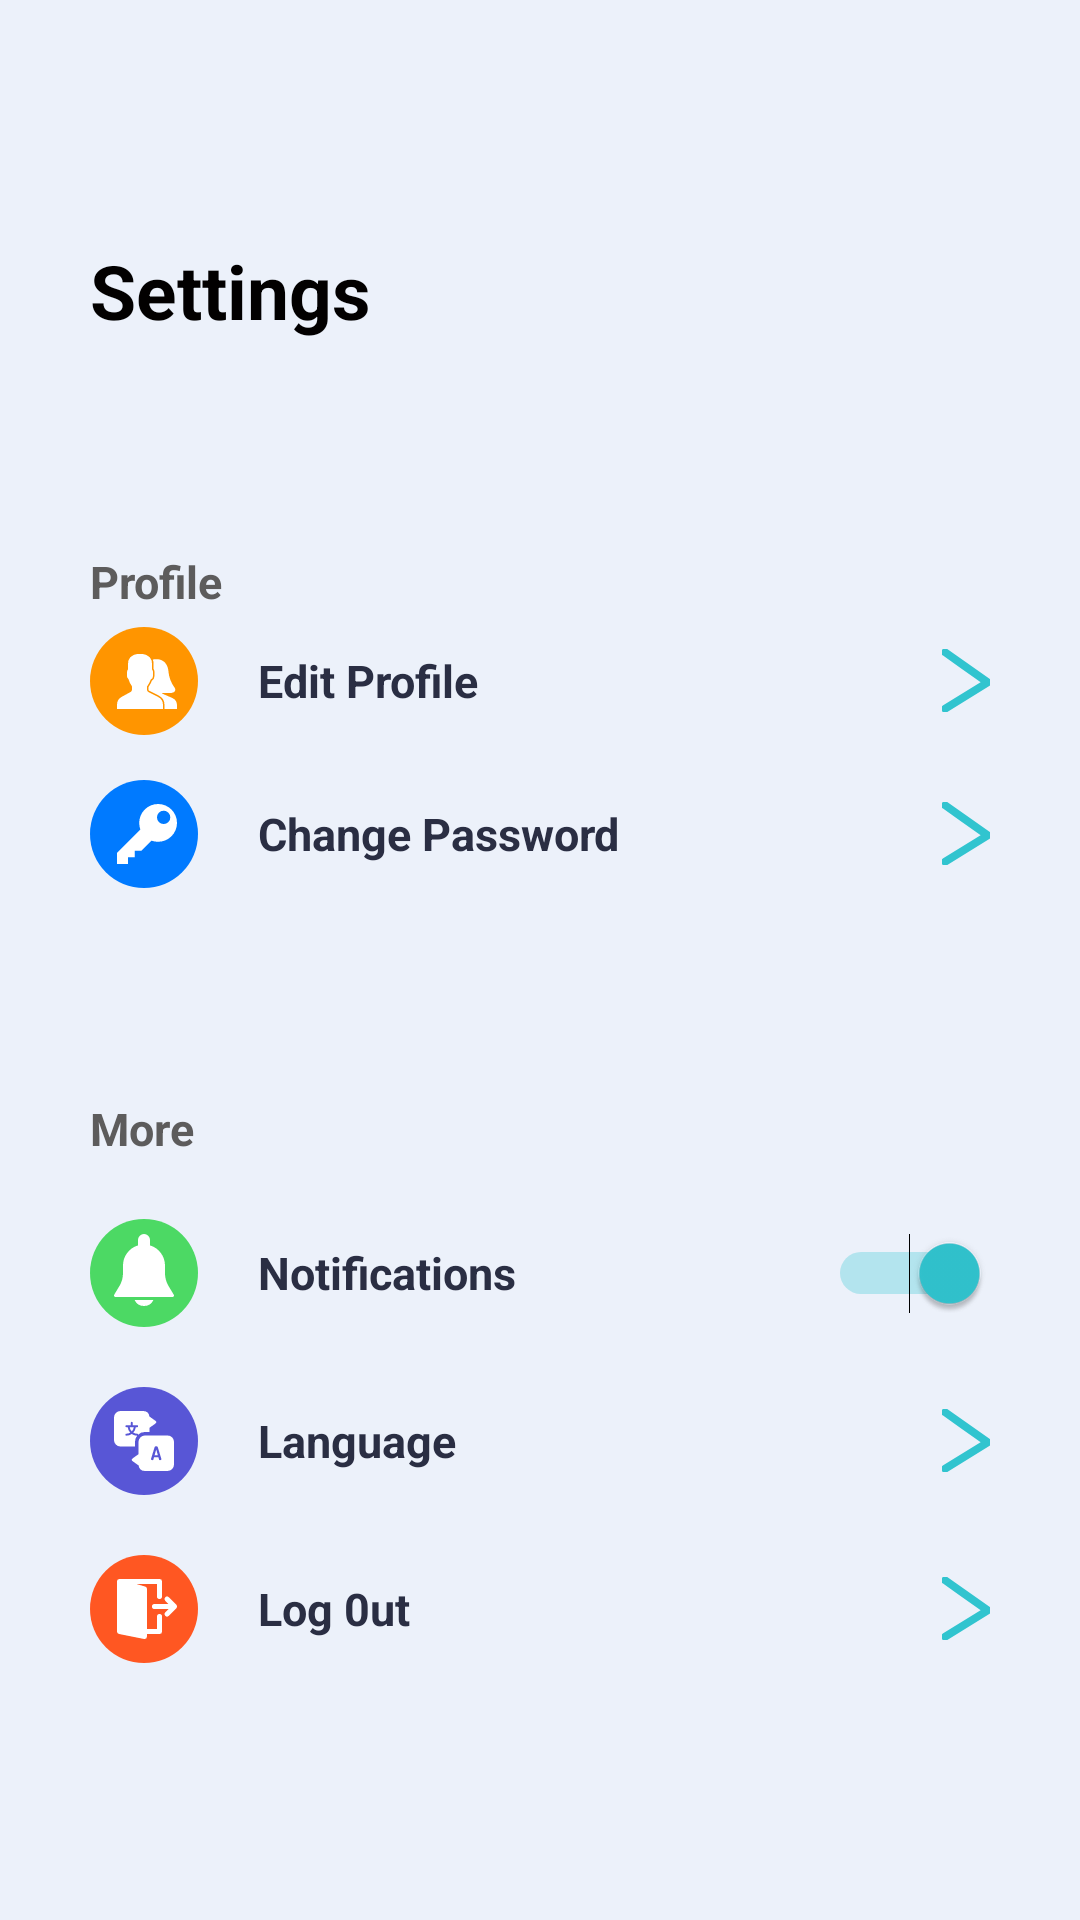

Write the Android layout XML for this screen, with the resource values it uses.
<!-- AndroidManifest.xml: application theme AppTheme -->
<!-- res/layout/fragment_account.xml -->
<?xml version="1.0" encoding="utf-8"?>
<androidx.core.widget.NestedScrollView xmlns:android="http://schemas.android.com/apk/res/android"
    xmlns:tools="http://schemas.android.com/tools"
    android:layout_width="match_parent"
    android:layout_height="match_parent"
    android:background="@color/gray_button">
    <LinearLayout
        android:layout_width="match_parent"
        android:layout_height="wrap_content"
        android:orientation="vertical"
        android:padding="30dp">

        <TextView
            style="@style/viewParent.headerText"
            android:paddingVertical="50dp"
            android:text="Settings" />


        <TextView
            style="@style/viewParent.headerText.settingsMiniTitle"
            android:text="Profile" />


        <LinearLayout
            android:id="@+id/edit_profi"
            android:layout_width="match_parent"

            android:layout_height="wrap_content">

            <TextView
                style="@style/viewParent.headerText.settingsTextIcon"
                android:layout_marginVertical="5dp"
                android:drawableStart="@drawable/ic_edit_profile"
                android:text="Edit Profile"

                />
        </LinearLayout>

        <TextView
            style="@style/viewParent.headerText.settingsTextIcon"
            android:layout_marginTop="10dp"
            android:layout_marginBottom="50dp"
            android:drawableStart="@drawable/ic_edit_password"
            android:onClick="reset_password"
            android:text="Change Password" />

        <TextView
            style="@style/viewParent.headerText.settingsMiniTitle"
            android:text="More" />

        <Switch
            android:id="@+id/setNotification"
            style="@style/settingsText"
            android:checked="true"
            android:drawableStart="@drawable/ic_notifications"
            android:text="Notifications" />


        <TextView
            style="@style/viewParent.headerText.settingsTextIcon"
            android:drawableStart="@drawable/ic_languages"
            android:onClick="changeLanguage"
            android:text="Language" />

        <TextView
            style="@style/viewParent.headerText.settingsTextIcon"
            android:drawableStart="@drawable/ic_logouto"
            android:onClick="signOutAndgoTologin"
            android:text="Log 0ut" />


    </LinearLayout>
</androidx.core.widget.NestedScrollView>
<!-- resources referenced by this layout -->
<resources>
  <color name="gray_button">#ECF1FA</color>
  <!-- drawable ic_edit_password (drawable) -->
  <vector xmlns:android="http://schemas.android.com/apk/res/android"
      android:width="36dp"
      android:height="36dp"
      android:viewportWidth="36.0"
      android:viewportHeight="36.0">
      <path
          android:fillColor="#007aff"
          android:pathData="M18,18m-18,0a18,18 0,1 1,36 0a18,18 0,1 1,-36 0" />
      <path
          android:fillColor="#fff"
          android:pathData="M22.7,8a6.29,6.29 0,0 0,-6.3 6.3,7.76 7.76,0 0,0 0.37,2.22L9,24.3L9,28L12.7,28L12.7,25.78L14.93,25.78L14.93,23.56L17.15,23.56l3.33,-3.33a6.98,6.98 0,0 0,2.22 0.37A6.3,6.3 0,0 0,22.7 8ZM24.55,14.67a2.18,2.18 0,0 1,-2.22 -2.22,2.22 2.22,0 1,1 4.44,0A2.18,2.18 0,0 1,24.56 14.67Z" />
  </vector>
  <!-- drawable ic_notifications (drawable) -->
  <vector xmlns:android="http://schemas.android.com/apk/res/android"
      android:width="36dp"
      android:height="36dp"
      android:viewportWidth="36.0"
      android:viewportHeight="36.0">
      <path
          android:fillColor="#4cd964"
          android:pathData="M18,18m-18,0a18,18 0,1 1,36 0a18,18 0,1 1,-36 0" />
      <path
          android:fillColor="#fff"
          android:pathData="M27.92,25.24l-1.72,-2.86a8.5,8.5 0,0 1,-1.21 -4.37L25,15.5a7.01,7.01 0,0 0,-5 -6.7L20,7a2,2 0,1 0,-4 0L16,8.8a7.01,7.01 0,0 0,-5 6.7v2.51a8.51,8.51 0,0 1,-1.21 4.37l-1.72,2.86a0.5,0.5 0,0 0,0.43 0.76h19a0.5,0.5 0,0 0,0.43 -0.76Z" />
      <path
          android:fillColor="#fff"
          android:pathData="M14.85,27a3.48,3.48 0,0 0,6.3 0Z" />
  </vector>
  <style name="settingsText" parent="viewParent.headerText.settingsMiniTitle">
          <item name="android:textColor">@color/miniTitle</item>
          <item name="android:layout_gravity">center_vertical</item>
          <item name="android:gravity">center_vertical</item>
          <item name="android:drawablePadding">20dp</item>
      </style>
  <style name="viewParent.headerText">
          <item name="android:textColor">@color/contentTextColor</item>
          <item name="android:textSize">@dimen/headerTextSize</item>
          <item name="android:textStyle">bold</item>
      </style>
  <style name="viewParent.headerText.settingsMiniTitle">
          <item name="android:textColor">#5D5C5C</item>
          <item name="android:layout_width">match_parent</item>
          <item name="android:textSize">15sp</item>
          <item name="android:layout_marginTop">20dp</item>
      </style>
  <style name="viewParent.headerText.settingsTextIcon" parent="settingsText">
          <item name="android:drawableEnd">@drawable/enter_to</item>
      </style>
  <style name="AppTheme" parent="Theme.MaterialComponents.NoActionBar">
          
          <item name="colorPrimary">@color/colorPrimary</item>
          <item name="colorPrimaryDark">@color/colorPrimaryDark</item>
          <item name="colorAccent">@color/colorAccent</item>
          <item name="windowActionBar">false</item>
          <item name="windowNoTitle">true</item>
      </style>
  <color name="miniTitle">#2A2E43</color>
  <color name="contentTextColor">#020000</color>
  <dimen name="headerTextSize">25sp</dimen>
  <!-- drawable enter_to (drawable) -->
  <vector xmlns:android="http://schemas.android.com/apk/res/android"
      android:width="16dp"
      android:height="21dp"
      android:viewportWidth="15.839"
      android:viewportHeight="19.676">
      <path
          android:pathData="M1.025,1.023l5.762,3.846 8.316,5.551L1.025,18.666"
          android:strokeWidth="2.476"
          android:strokeColor="#31C4CF"
          android:strokeLineCap="round"
          android:strokeLineJoin="round" />
  </vector>
  <color name="colorPrimary">#31C4CF</color>
  <color name="colorPrimaryDark">#181461</color>
  <color name="colorAccent">#31C4CF</color>
</resources>
